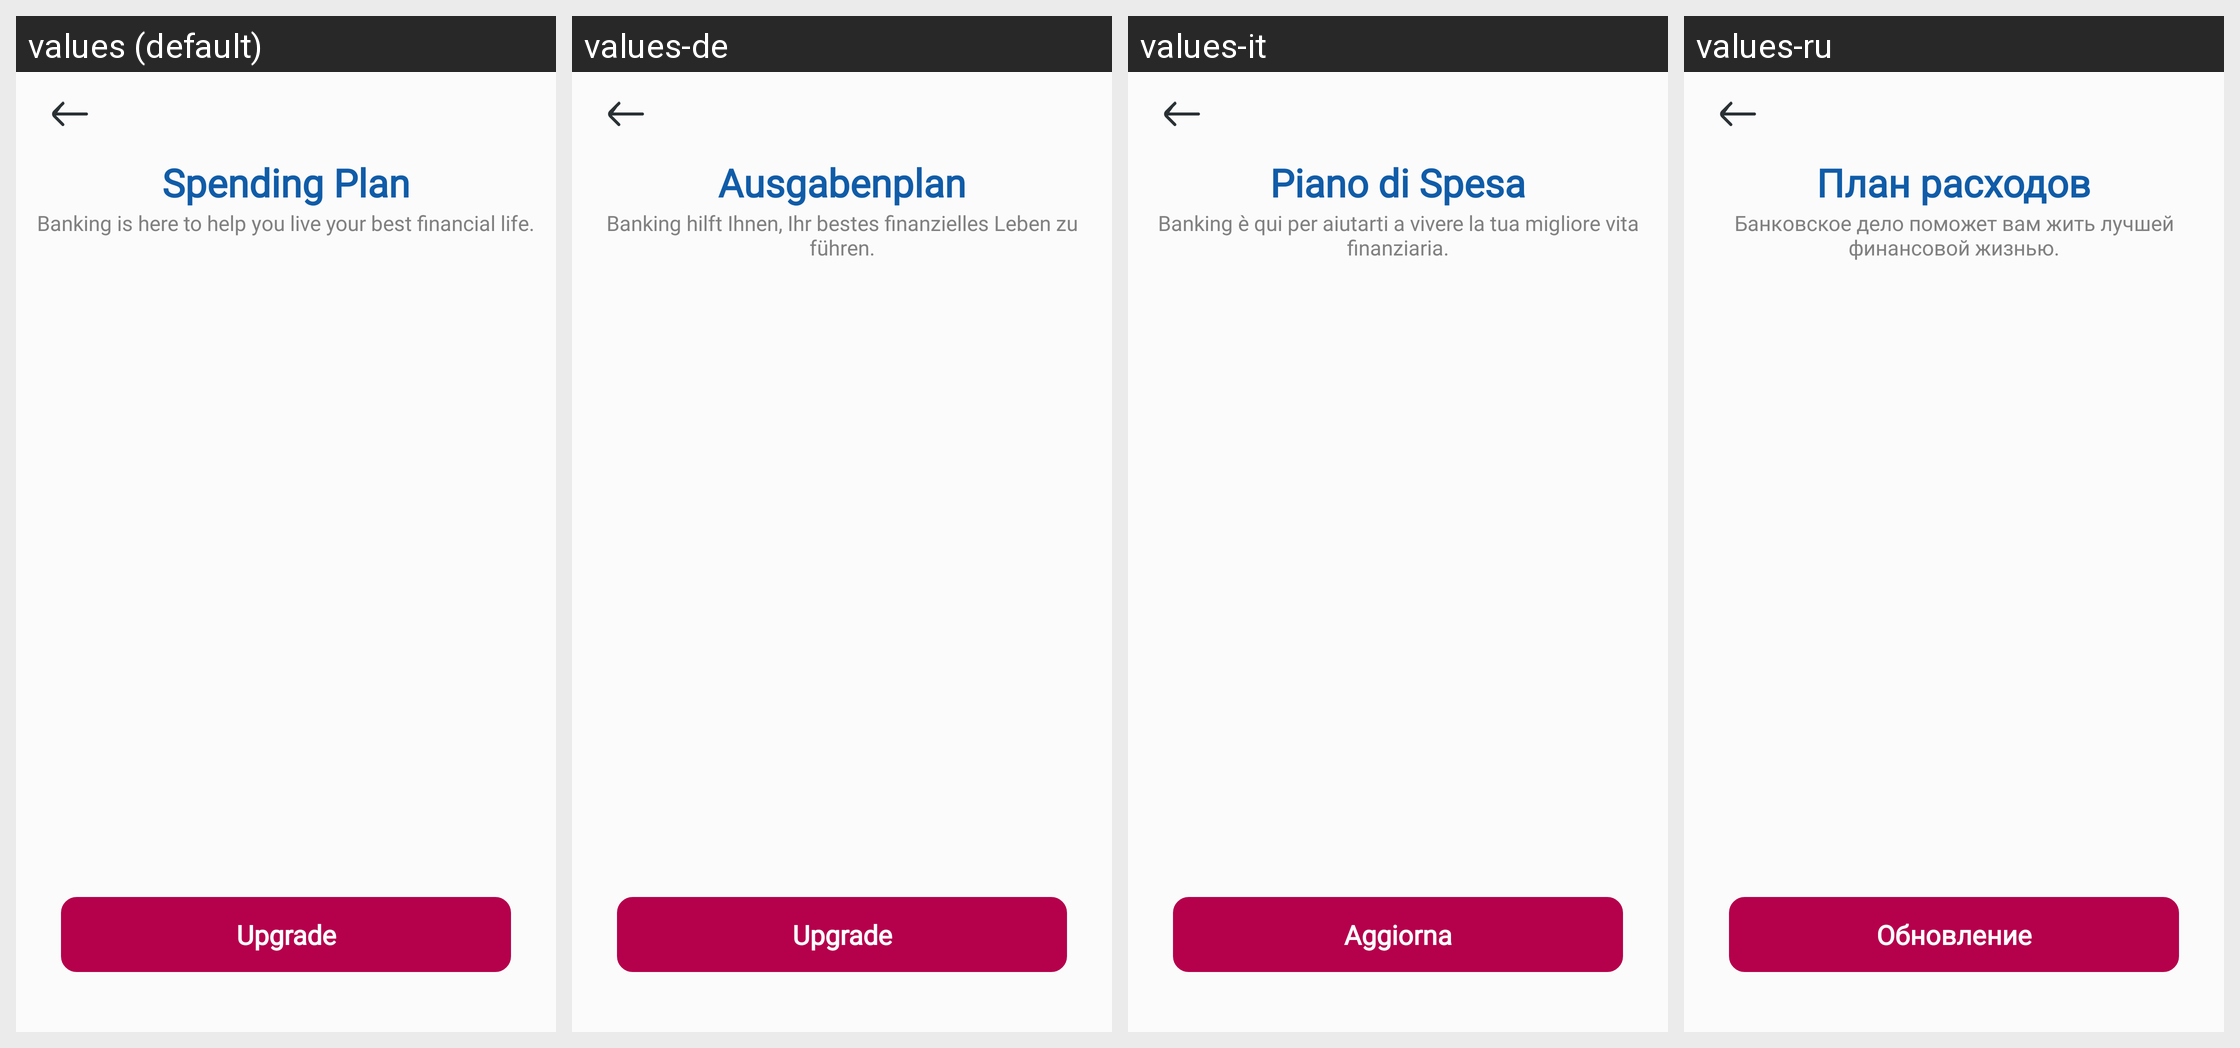

Here is an Android app screen in its default locale and in the app's own translations. Write out the translated-string differences for the strings that appear on this screen.
Android screen res/layout/activity_spending_plan.xml rendered under 4 locales, left to right: values (default), values-de, values-it, values-ru. Device: Nexus 5 (rendered at 1080×1920; each locale shown at half size, 540×960, under a caption strip naming it); theme Theme.BankingApp.
Other locales in the repository, not shown: values-ar, values-es, values-fr, values-hi, values-ja, values-nl, values-pt.
Strings drawn on this screen, with the default value and each locale's value (text and hints the layout hard-codes, and strings that could not be matched under every locale, appear in the picture but are not listed):

str_spending_plan
  values: Spending Plan
  values-de: Ausgabenplan
  values-it: Piano di Spesa
  values-ru: План расходов

str_banking_is_here_to_help_you_live_your_best_financial_life
  values: Banking is here to help you live your best financial life.
  values-de: Banking hilft Ihnen, Ihr bestes finanzielles Leben zu führen.
  values-it: Banking è qui per aiutarti a vivere la tua migliore vita finanziaria.
  values-ru: Банковское дело поможет вам жить лучшей финансовой жизнью.

str_upgrade
  values: Upgrade
  values-de: Upgrade
  values-it: Aggiorna
  values-ru: Обновление
